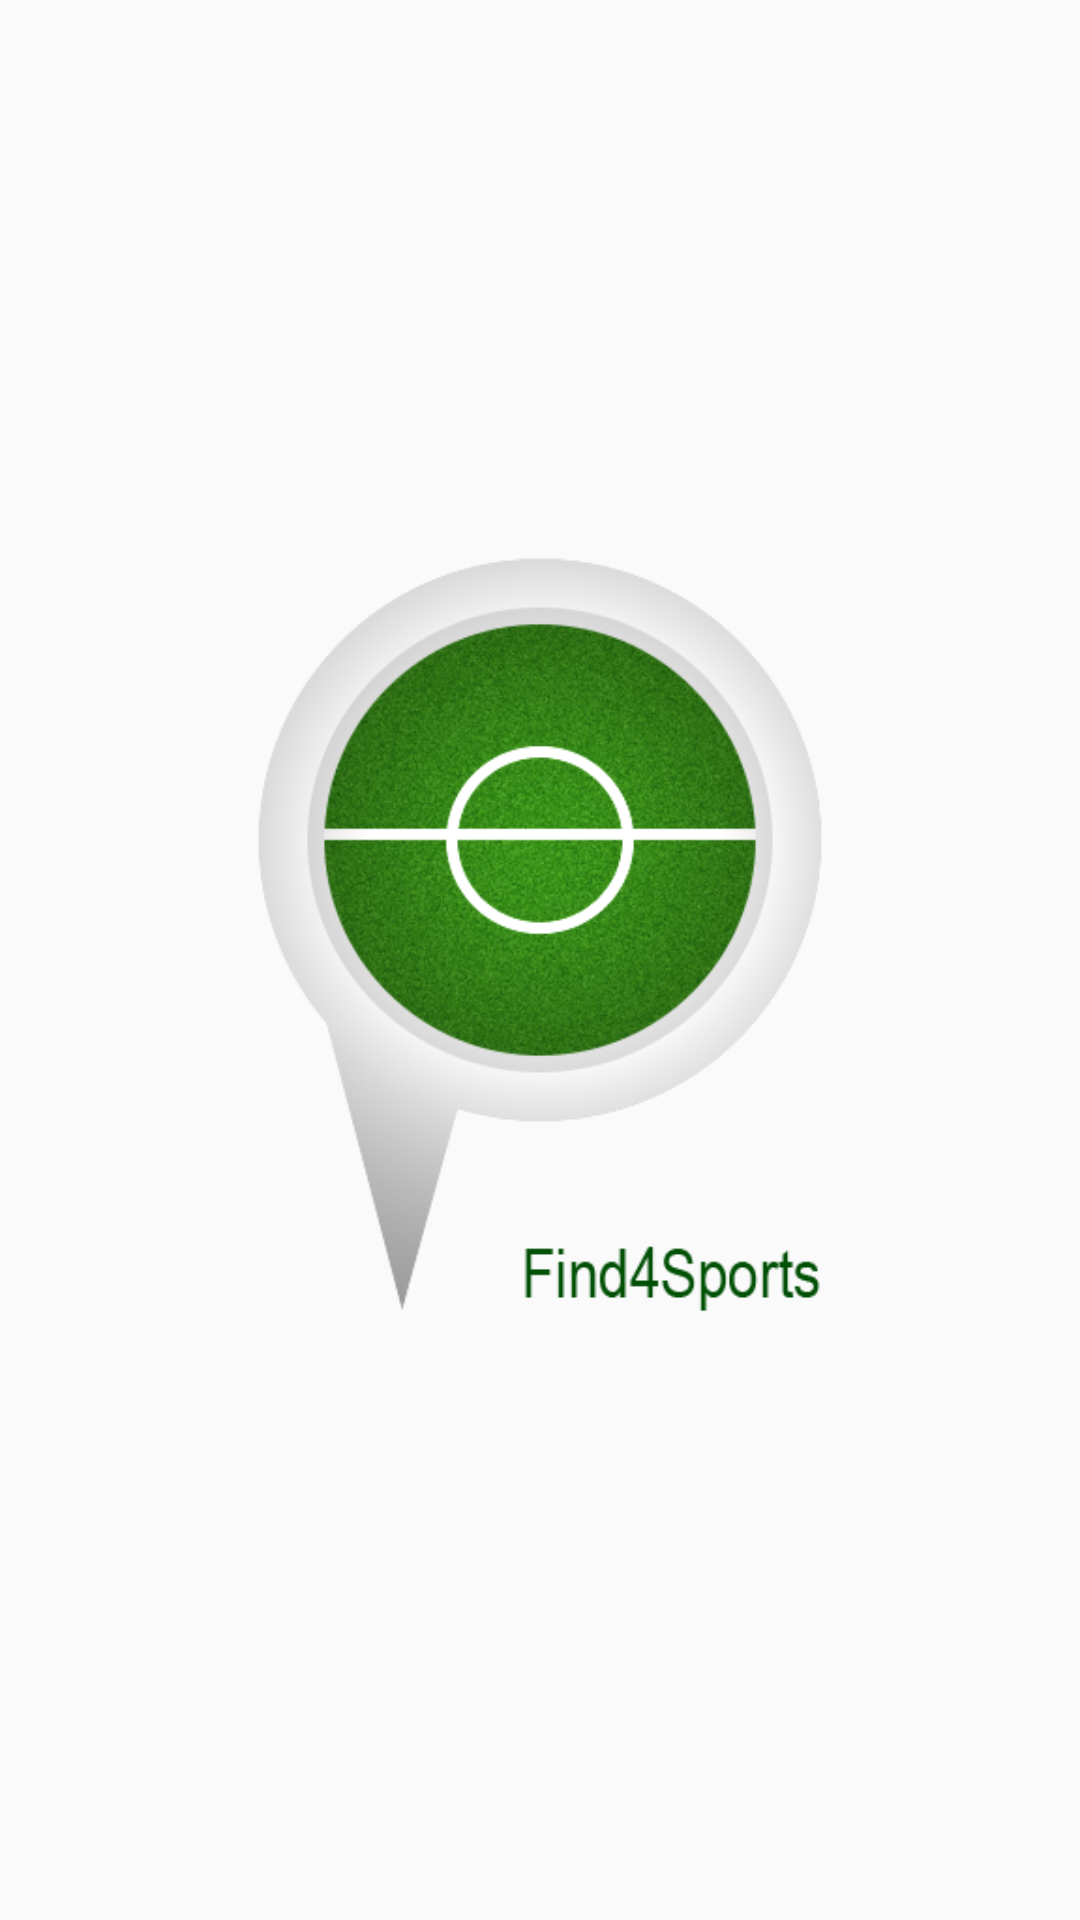

Reconstruct the res/layout file that produces this screen, plus the resources it refers to.
<!-- AndroidManifest.xml: application theme find4sportstyle -->
<!-- res/layout/activity_splash.xml -->
<?xml version="1.0" encoding="utf-8"?>
<android.support.constraint.ConstraintLayout xmlns:android="http://schemas.android.com/apk/res/android"
    xmlns:app="http://schemas.android.com/apk/res-auto"
    xmlns:tools="http://schemas.android.com/tools"
    android:layout_width="match_parent"
    android:layout_height="match_parent"
    tools:context="find4sport.com.find4sport.SplashActivity"
    android:background="@color/colorBackground"
    >

    <ImageView
        android:id="@+id/ivLogoSplash"
        android:layout_width="320dp"
        android:layout_height="320dp"
        android:layout_marginBottom="8dp"
        android:layout_marginEnd="8dp"
        android:layout_marginStart="8dp"
        android:layout_marginTop="8dp"
        android:contentDescription="@string/img_splash_description"
        android:scaleType="fitCenter"
        app:layout_constraintBottom_toBottomOf="parent"
        app:layout_constraintEnd_toEndOf="parent"
        app:layout_constraintStart_toStartOf="parent"
        app:layout_constraintTop_toTopOf="parent"
        app:srcCompat="@drawable/logo" />

</android.support.constraint.ConstraintLayout>
<!-- resources referenced by this layout -->
<resources>
  <color name="colorBackground">#fafafa</color>
  <!-- drawable logo: png bitmap (drawable, 140315 bytes) -->
  <string name="img_splash_description">Logo</string>
  <style name="find4sportstyle" parent="AppTheme">
          <item name="android:fontFamily">@font/aqua</item>
      </style>
  <style name="AppTheme" parent="Theme.AppCompat.Light.NoActionBar">
          
          <item name="colorPrimary">@color/colorPrimary</item>
          <item name="colorPrimaryDark">@color/colorPrimaryDark</item>
          <item name="colorAccent">@color/colorAccent</item>
          <item name="android:windowDrawsSystemBarBackgrounds">true</item>
      </style>
  <color name="colorPrimary">#2e7d32</color>
  <color name="colorPrimaryDark">#005005</color>
  <color name="colorAccent">#cddc39</color>
</resources>
